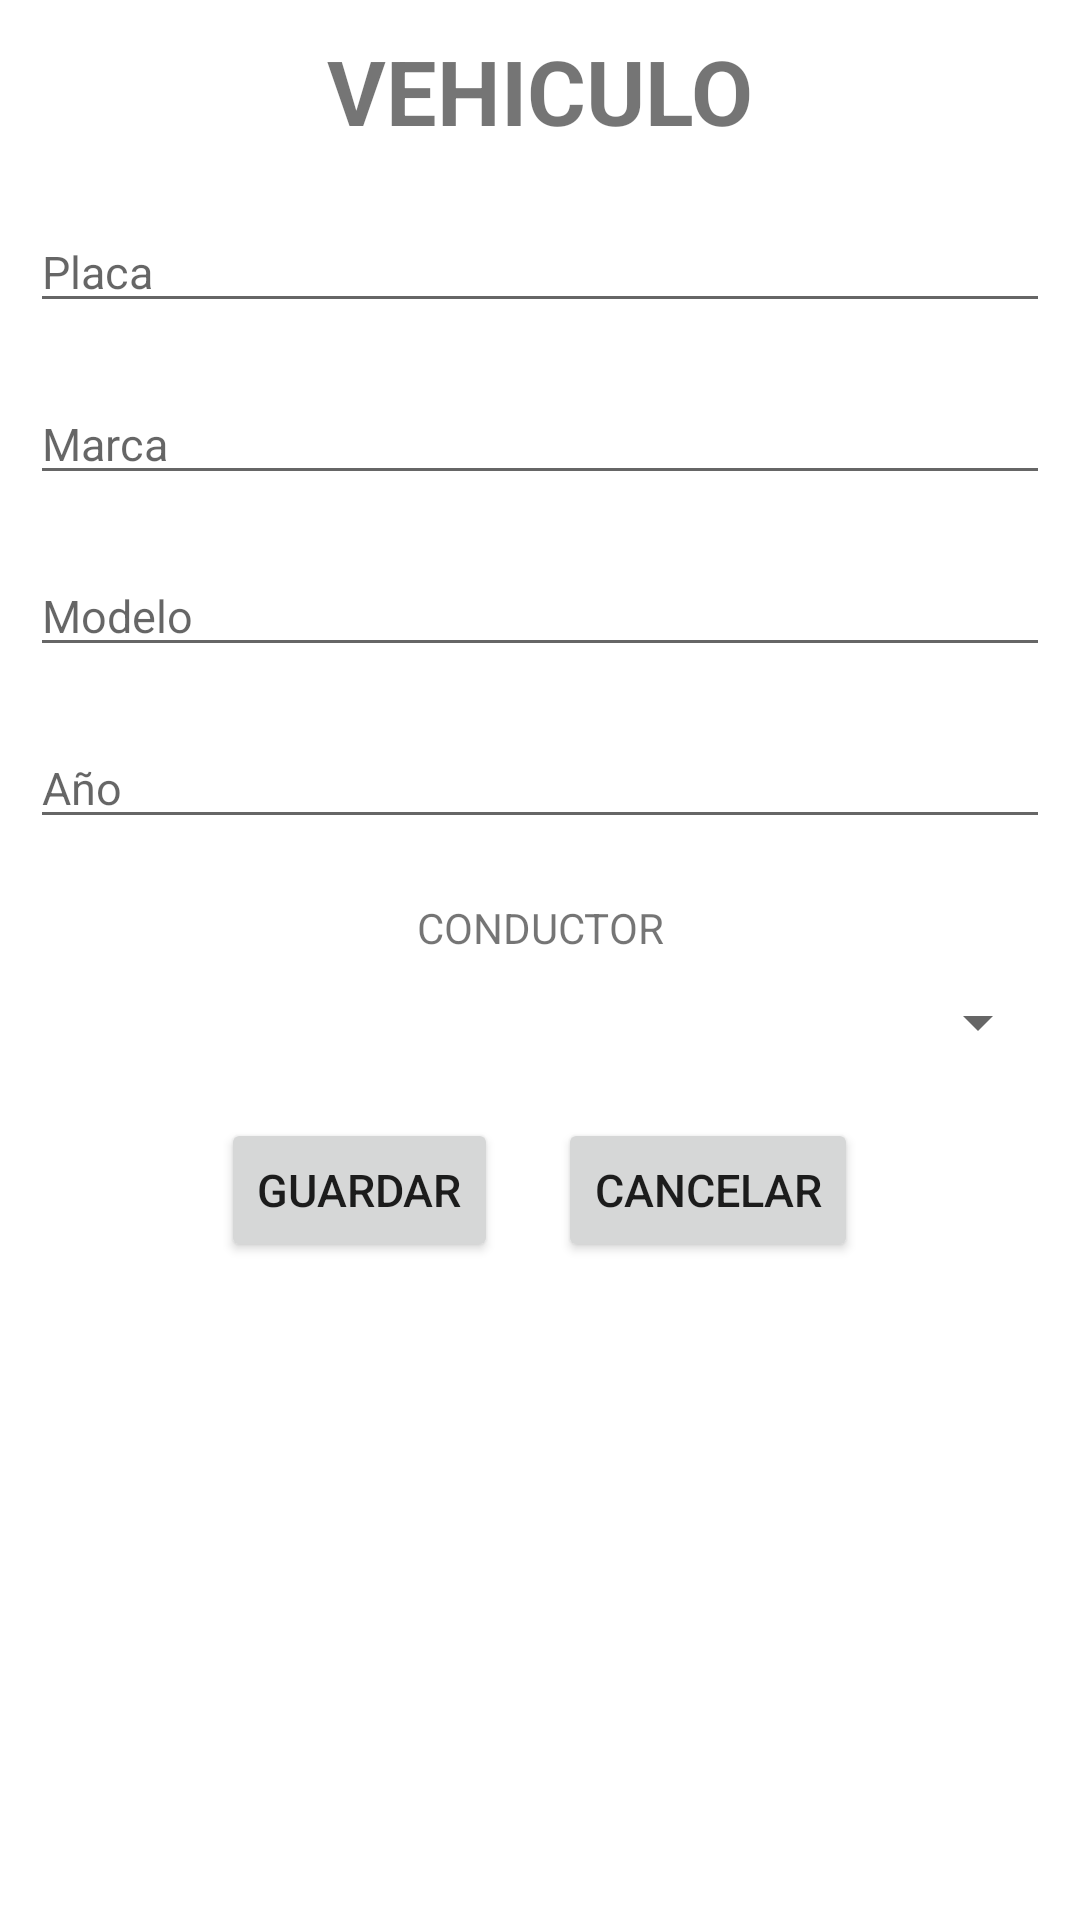

Reconstruct the res/layout file that produces this screen, plus the resources it refers to.
<!-- AndroidManifest.xml: application theme Theme.LADM_U3_PRACTRICA1_SQLITE -->
<!-- res/layout/activity_main3.xml -->
<?xml version="1.0" encoding="utf-8"?>
<LinearLayout xmlns:android="http://schemas.android.com/apk/res/android"
    xmlns:app="http://schemas.android.com/apk/res-auto"
    xmlns:tools="http://schemas.android.com/tools"
    android:layout_width="match_parent"
    android:layout_height="match_parent"
    android:padding="10dp"
    android:orientation="vertical"
    tools:context=".MainActivity3">

    <TextView
        android:layout_width="match_parent"
        android:layout_height="wrap_content"
        android:text="VEHICULO"
        android:textSize="30dp"
        android:textStyle="bold"
        android:textAlignment="center"
        android:layout_marginBottom="20dp"/>

    <EditText
        android:layout_width="match_parent"
        android:layout_height="wrap_content"
        android:textSize="15dp"
        android:hint="Placa"
        android:id="@+id/txtPlaca"/>


    <EditText
        android:layout_width="match_parent"
        android:layout_height="wrap_content"
        android:layout_marginTop="20dp"
        android:textSize="15dp"
        android:hint="Marca"
        android:id="@+id/txtMarca"/>


    <EditText
        android:layout_width="match_parent"
        android:layout_height="wrap_content"
        android:layout_marginTop="20dp"
        android:textSize="15dp"
        android:hint="Modelo"
        android:id="@+id/txtModelo"/>

    <EditText
        android:layout_width="match_parent"
        android:layout_height="wrap_content"
        android:layout_marginTop="20dp"
        android:textSize="15dp"
        android:hint="Año"
        android:inputType="number"
        android:id="@+id/txtYear"/>

    <TextView
        android:layout_width="match_parent"
        android:layout_height="wrap_content"
        android:layout_marginTop="20dp"
        android:text="CONDUCTOR" android:textAlignment="center"/>

    <Spinner
        android:id="@+id/spinner"
        android:layout_width="match_parent"
        android:layout_height="wrap_content"
        android:layout_marginTop="10dp"
        />


    <LinearLayout
        android:layout_width="wrap_content"
        android:layout_height="wrap_content"
        android:orientation="horizontal"
        android:layout_gravity="center"
        android:layout_marginTop="20dp">

        <Button
            android:layout_width="match_parent"
            android:layout_height="wrap_content"
            android:textSize="15dp"
            android:text="GUARDAR"
            android:id="@+id/btnGuardar"/>

        <Button
            android:layout_width="match_parent"
            android:layout_height="wrap_content"
            android:layout_marginLeft="20dp"
            android:textSize="15dp"
            android:text="CANCELAR"
            android:id="@+id/btnCancelar"/>

    </LinearLayout>


    <Button
        android:layout_width="wrap_content"
        android:layout_height="wrap_content"
        android:layout_marginTop="10dp"
        android:layout_gravity="center"
        android:text="ACTUALIZAR"
        android:visibility="invisible"
        android:id="@+id/btnActualizar"
        />

</LinearLayout>
<!-- resources referenced by this layout -->
<resources>
  <style name="Theme.LADM_U3_PRACTRICA1_SQLITE" parent="Theme.MaterialComponents.DayNight.DarkActionBar">
          
          <item name="colorPrimary">@color/purple_500</item>
          <item name="colorPrimaryVariant">@color/purple_700</item>
          <item name="colorOnPrimary">@color/white</item>
          
          <item name="colorSecondary">@color/teal_200</item>
          <item name="colorSecondaryVariant">@color/teal_700</item>
          <item name="colorOnSecondary">@color/black</item>
          
          <item name="android:statusBarColor" tools:targetApi="l">?attr/colorPrimaryVariant</item>
          
      </style>
  <!-- not gathered from this repository: default colours our renderer supplied (Android Studio template values) -->
  <color name="purple_500">#FF6200EE</color>
  <color name="purple_700">#FF3700B3</color>
  <color name="teal_200">#FF03DAC5</color>
  <color name="teal_700">#FF018786</color>
  <color name="black">#FF000000</color>
  <color name="white">#FFFFFFFF</color>
</resources>
